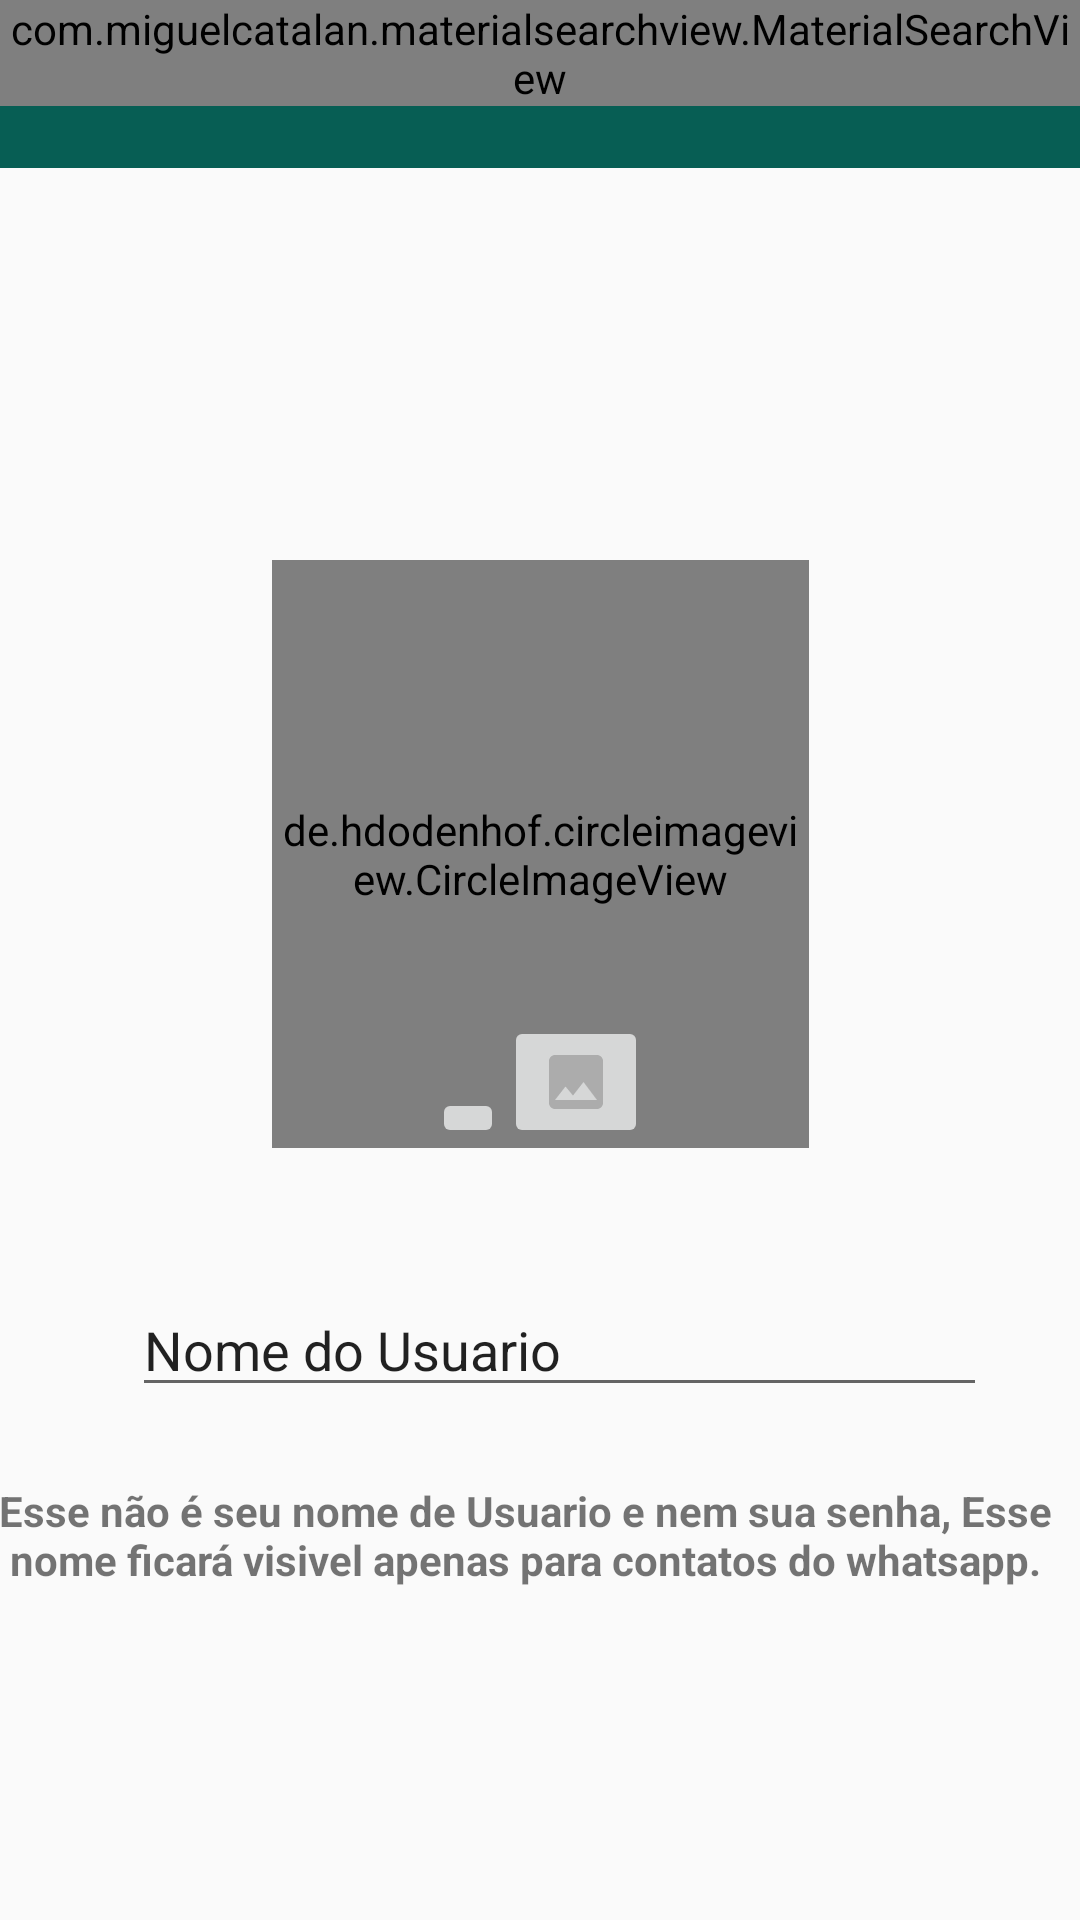

Android layout source for this screen:
<!-- AndroidManifest.xml: application theme AppTheme -->
<!-- res/layout/activity_ajustes.xml -->
<?xml version="1.0" encoding="utf-8"?>
<android.support.constraint.ConstraintLayout xmlns:android="http://schemas.android.com/apk/res/android"
    xmlns:app="http://schemas.android.com/apk/res-auto"
    xmlns:tools="http://schemas.android.com/tools"
    android:layout_width="match_parent"
    android:layout_height="match_parent"
    tools:context=".activity.AjustesActivity"
    tools:layout_editor_absoluteY="25dp">

    <include
        android:id="@+id/include"
        layout="@layout/toolbar" />

    <de.hdodenhof.circleimageview.CircleImageView xmlns:app="http://schemas.android.com/apk/res-auto"
        android:id="@+id/profile_image"
        android:layout_width="179dp"
        android:layout_height="196dp"
        android:layout_margin="20dp"
        android:layout_marginStart="8dp"
        android:layout_marginLeft="8dp"
        android:layout_marginEnd="8dp"
        android:layout_marginRight="8dp"
        android:src="@drawable/foto"
        app:civ_border_color="#FF000000"
        app:civ_border_width="2dp"
        app:layout_constraintBottom_toTopOf="@+id/linearLayout"
        app:layout_constraintEnd_toEndOf="parent"
        app:layout_constraintStart_toStartOf="parent"
        app:layout_constraintTop_toBottomOf="@+id/include"
        app:layout_constraintVertical_chainStyle="packed" />

    <LinearLayout
        android:id="@+id/linearLayout"
        android:layout_width="357dp"
        android:layout_height="wrap_content"
        android:layout_marginStart="8dp"
        android:layout_marginLeft="8dp"
        android:layout_marginEnd="8dp"
        android:layout_marginRight="8dp"
        android:orientation="horizontal"
        android:paddingLeft="16dp"
        android:paddingTop="5dp"
        android:paddingRight="16dp"
        android:paddingBottom="5dp"
        app:layout_constraintBottom_toTopOf="@+id/textView2"
        app:layout_constraintEnd_toEndOf="parent"
        app:layout_constraintHorizontal_bias="0.0"
        app:layout_constraintStart_toStartOf="parent"
        app:layout_constraintTop_toBottomOf="@+id/profile_image">

        <EditText
            android:id="@+id/nomeusuario"
            android:layout_width="wrap_content"
            android:layout_height="wrap_content"
            android:layout_margin="20dp"
            android:layout_weight="1"
            android:ems="10"
            android:inputType="textPersonName"
            android:text="Nome do Usuario" />

        <ImageView
            android:id="@+id/ImagemAtualizanome"
            android:layout_width="wrap_content"
            android:layout_height="wrap_content"
            android:layout_gravity="center_vertical"

            android:background="@drawable/ic_edit_verde_24dp" />
    </LinearLayout>

    <TextView
        android:id="@+id/textView2"
        android:layout_width="wrap_content"
        android:layout_height="wrap_content"
        android:layout_marginStart="0dp"
        android:layout_marginLeft="16dp"
        android:layout_marginEnd="50dp"
        android:layout_marginRight="16dp"
        android:text="Esse não é seu nome de Usuario e nem sua senha, Esse nome ficará visivel apenas para contatos do whatsapp."
        android:textAlignment="center"
        android:textStyle="bold"
        app:layout_constraintBottom_toBottomOf="parent"
        app:layout_constraintEnd_toEndOf="parent"
        app:layout_constraintHorizontal_bias="0.111"
        app:layout_constraintStart_toStartOf="parent"
        app:layout_constraintTop_toBottomOf="@+id/linearLayout" />

    <ImageButton
        android:id="@+id/imagebuttoncamera"
        android:layout_width="wrap_content"
        android:layout_height="wrap_content"
        app:layout_constraintBottom_toBottomOf="@+id/profile_image"
        app:layout_constraintEnd_toStartOf="@+id/imagebuttongaleria"
        app:layout_constraintHorizontal_bias="0.5"
        app:layout_constraintHorizontal_chainStyle="packed"
        app:layout_constraintStart_toStartOf="parent"
        app:layout_constraintTop_toTopOf="@+id/profile_image"
        app:layout_constraintVertical_bias="1.0"
        app:srcCompat="@drawable/ic_photo_camera_black_24dp" />

    <ImageButton
        android:id="@+id/imagebuttongaleria"
        android:layout_width="wrap_content"
        android:layout_height="wrap_content"
        app:layout_constraintBottom_toBottomOf="@+id/profile_image"
        app:layout_constraintEnd_toEndOf="parent"
        app:layout_constraintHorizontal_bias="0.5"
        app:layout_constraintStart_toEndOf="@+id/imagebuttoncamera"
        app:layout_constraintTop_toTopOf="@+id/profile_image"
        app:layout_constraintVertical_bias="1.0"
        app:srcCompat="@drawable/ic_photo_black_24dp" />

</android.support.constraint.ConstraintLayout>
<!-- res/layout/toolbar.xml (included above) -->
<?xml version="1.0" encoding="utf-8"?>
<FrameLayout xmlns:android="http://schemas.android.com/apk/res/android"
    android:layout_width="match_parent"
    android:layout_height="wrap_content">


    <android.support.v7.widget.Toolbar
        android:id="@+id/toolbarprincipal"
        android:layout_width="match_parent"
        android:layout_height="?attr/actionBarSize"
        android:background="@color/colorPrimary"

        android:theme="@style/Toolbar" />
    <com.miguelcatalan.materialsearchview.MaterialSearchView
        android:id="@+id/search_view"
        android:layout_width="match_parent"
        android:layout_height="wrap_content" />

</FrameLayout>
<!-- resources referenced by this layout -->
<resources>
  <color name="colorPrimary">#075e54</color>
  <!-- drawable foto: jpg bitmap (drawable-v24, 183899 bytes) -->
  <!-- drawable ic_photo_black_24dp (drawable) -->
  <vector xmlns:android="http://schemas.android.com/apk/res/android"
          android:width="24dp"
          android:height="24dp"
          android:viewportWidth="24.0"
          android:viewportHeight="24.0">
      <path
          android:fillColor="#89898989"
          android:pathData="M21,19V5c0,-1.1 -0.9,-2 -2,-2H5c-1.1,0 -2,0.9 -2,2v14c0,1.1 0.9,2 2,2h14c1.1,0 2,-0.9 2,-2zM8.5,13.5l2.5,3.01L14.5,12l4.5,6H5l3.5,-4.5z"/>
  </vector>
  <style name="Toolbar" parent="Theme.AppCompat.NoActionBar">
  
  
      </style>
  <style name="AppTheme" parent="Theme.AppCompat.Light.NoActionBar">
          
          <item name="colorPrimary">@color/colorPrimary</item>
          <item name="colorPrimaryDark">@color/colorPrimaryDark</item>
          <item name="colorAccent">@color/colorAccent</item>
      </style>
  <color name="colorPrimaryDark">#054d44</color>
  <color name="colorAccent">#25d366</color>
</resources>
